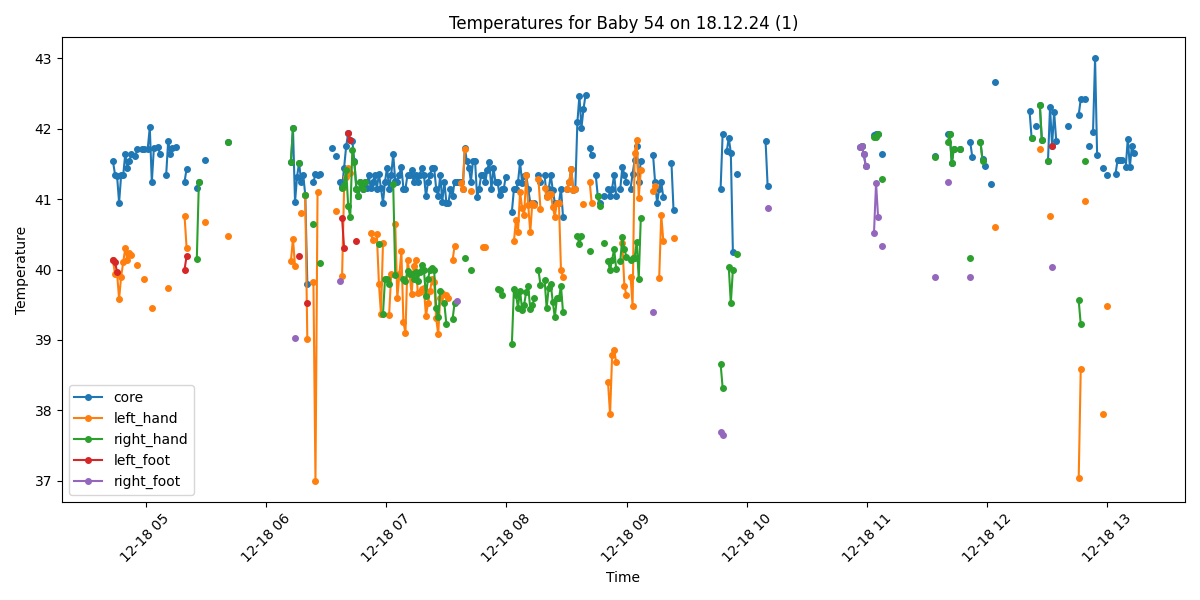

The table this chart was drawn from, first rows:
Process, Image Path, core, left_hand, right_hand, left_foot, right_foot, limbs_avg, core_minus_limbs, diagnosis
True, /data/uabcvmsc/shared/newborn/54/18.12.2…, 41.54, 40.13, , 40.14, , 40.14, 1.4, Fever
True, /data/uabcvmsc/shared/newborn/54/18.12.2…, 41.35, 39.94, , 40.1, , 40.02, 1.33, Fever
True, /data/uabcvmsc/shared/newborn/54/18.12.2…, 41.33, 39.95, , 39.97, , 39.96, 1.37, Fever
True, /data/uabcvmsc/shared/newborn/54/18.12.2…, 40.95, 39.58, , , , 39.58, 1.37, Fever
True, /data/uabcvmsc/shared/newborn/54/18.12.2…, 41.34, 39.9, , , , 39.9, 1.44, Fever
True, /data/uabcvmsc/shared/newborn/54/18.12.2…, 41.34, 40.1, , , , 40.1, 1.24, Fever
True, /data/uabcvmsc/shared/newborn/54/18.12.2…, 41.64, 40.3, , , , 40.3, 1.34, Fever
True, /data/uabcvmsc/shared/newborn/54/18.12.2…, 41.44, 40.14, , , , 40.14, 1.3, Fever
True, /data/uabcvmsc/shared/newborn/54/18.12.2…, 41.54, 40.23, , , , 40.23, 1.31, Fever
True, /data/uabcvmsc/shared/newborn/54/18.12.2…, 41.64, 40.21, , , , 40.21, 1.43, Fever
False, /data/uabcvmsc/shared/newborn/54/18.12.2…, , , , , , , , 
True, /data/uabcvmsc/shared/newborn/54/18.12.2…, 41.62, , , , , , , Fever
True, /data/uabcvmsc/shared/newborn/54/18.12.2…, 41.72, 40.06, , , , 40.06, 1.66, Fever
False, /data/uabcvmsc/shared/newborn/54/18.12.2…, , , , , , , , 
True, /data/uabcvmsc/shared/newborn/54/18.12.2…, 41.72, , , , , , , Fever
True, /data/uabcvmsc/shared/newborn/54/18.12.2…, 41.72, 39.87, , , , 39.87, 1.85, Fever
False, /data/uabcvmsc/shared/newborn/54/18.12.2…, , , , , , , , 
True, /data/uabcvmsc/shared/newborn/54/18.12.2…, 41.72, , , , , , , Fever
True, /data/uabcvmsc/shared/newborn/54/18.12.2…, 42.02, , , , , , , Fever
True, /data/uabcvmsc/shared/newborn/54/18.12.2…, 41.24, 39.46, , , , 39.46, 1.78, Fever
True, /data/uabcvmsc/shared/newborn/54/18.12.2…, 41.73, , , , , , , Fever
False, /data/uabcvmsc/shared/newborn/54/18.12.2…, , , , , , , , 
True, /data/uabcvmsc/shared/newborn/54/18.12.2…, 41.74, , , , , , , Fever
True, /data/uabcvmsc/shared/newborn/54/18.12.2…, 41.64, , , , , , , Fever
False, /data/uabcvmsc/shared/newborn/54/18.12.2…, , , , , , , , 
False, /data/uabcvmsc/shared/newborn/54/18.12.2…, , , , , , , , 
True, /data/uabcvmsc/shared/newborn/54/18.12.2…, 41.34, , , , , , , Fever
True, /data/uabcvmsc/shared/newborn/54/18.12.2…, 41.83, 39.74, , , , 39.74, 2.09, Fever
True, /data/uabcvmsc/shared/newborn/54/18.12.2…, 41.64, , , , , , , Fever
True, /data/uabcvmsc/shared/newborn/54/18.12.2…, 41.73, , , , , , , Fever
False, /data/uabcvmsc/shared/newborn/54/18.12.2…, , , , , , , , 
True, /data/uabcvmsc/shared/newborn/54/18.12.2…, 41.74, , , , , , , Fever
False, /data/uabcvmsc/shared/newborn/54/18.12.2…, , , , , , , , 
False, /data/uabcvmsc/shared/newborn/54/18.12.2…, , , , , , , , 
False, /data/uabcvmsc/shared/newborn/54/18.12.2…, , , , , , , , 
True, /data/uabcvmsc/shared/newborn/54/18.12.2…, 41.25, 40.76, , 40.0, , 40.38, 0.87, Fever
True, /data/uabcvmsc/shared/newborn/54/18.12.2…, 41.43, 40.31, , 40.19, , 40.25, 1.18, Fever
False, /data/uabcvmsc/shared/newborn/54/18.12.2…, , , , , , , , 
False, /data/uabcvmsc/shared/newborn/54/18.12.2…, , , , , , , , 
False, /data/uabcvmsc/shared/newborn/54/18.12.2…, , , , , , , , 
False, /data/uabcvmsc/shared/newborn/54/18.12.2…, , , , , , , , 
True, /data/uabcvmsc/shared/newborn/54/18.12.2…, 41.16, , 40.15, , , 40.15, 1.01, Fever
True, /data/uabcvmsc/shared/newborn/54/18.12.2…, 41.25, , 41.25, , , 41.25, 0.0, Fever
False, /data/uabcvmsc/shared/newborn/54/18.12.2…, , , , , , , , 
False, /data/uabcvmsc/shared/newborn/54/18.12.2…, , , , , , , , 
True, /data/uabcvmsc/shared/newborn/54/18.12.2…, 41.55, 40.67, , , , 40.67, 0.88, Fever
False, /data/uabcvmsc/shared/newborn/54/18.12.2…, , , , , , , , 
False, /data/uabcvmsc/shared/newborn/54/18.12.2…, , , , , , , , 
False, /data/uabcvmsc/shared/newborn/54/18.12.2…, , , , , , , , 
False, /data/uabcvmsc/shared/newborn/54/18.12.2…, , , , , , , , 
False, /data/uabcvmsc/shared/newborn/54/18.12.2…, , , , , , , , 
False, /data/uabcvmsc/shared/newborn/54/18.12.2…, , , , , , , , 
False, /data/uabcvmsc/shared/newborn/54/18.12.2…, , , , , , , , 
False, /data/uabcvmsc/shared/newborn/54/18.12.2…, , , , , , , , 
False, /data/uabcvmsc/shared/newborn/54/18.12.2…, , , , , , , , 
False, /data/uabcvmsc/shared/newborn/54/18.12.2…, , , , , , , , 
True, /data/uabcvmsc/shared/newborn/54/18.12.2…, 41.81, 40.48, 41.81, , , 41.14, 0.67, Fever
False, /data/uabcvmsc/shared/newborn/54/18.12.2…, , , , , , , , 
False, /data/uabcvmsc/shared/newborn/54/18.12.2…, , , , , , , , 
False, /data/uabcvmsc/shared/newborn/54/18.12.2…, , , , , , , , 
... 440 more rows
